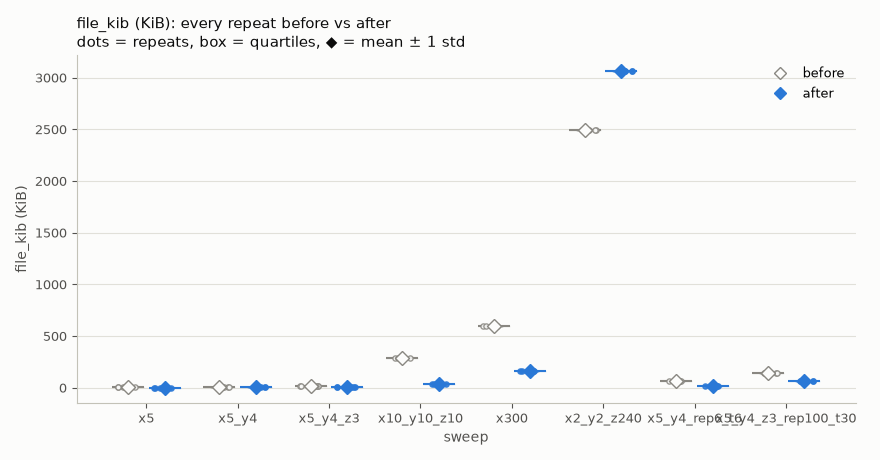

Values plotted in this chart, from the file beside it:
side, sweep, repeat, file_kib
before, x5, 1, 6.923
before, x5, 2, 6.923
before, x5, 3, 6.923
before, x5, 4, 6.923
before, x5, 5, 6.923
before, x5_y4, 1, 11.37
before, x5_y4, 2, 11.37
before, x5_y4, 3, 11.37
before, x5_y4, 4, 11.37
before, x5_y4, 5, 11.37
before, x5_y4_z3, 1, 14.91
before, x5_y4_z3, 2, 14.91
before, x5_y4_z3, 3, 14.91
before, x5_y4_z3, 4, 14.91
before, x5_y4_z3, 5, 14.91
before, x10_y10_z10, 1, 291
before, x10_y10_z10, 2, 291
before, x10_y10_z10, 3, 291
before, x10_y10_z10, 4, 291
before, x10_y10_z10, 5, 291
before, x300, 1, 602.7
before, x300, 2, 602.7
before, x300, 3, 602.7
before, x300, 4, 602.7
before, x300, 5, 602.7
before, x2_y2_z240, 1, 2494
before, x2_y2_z240, 2, 2494
before, x2_y2_z240, 3, 2494
before, x2_y2_z240, 4, 2494
before, x2_y2_z240, 5, 2494
before, x5_y4_rep6_t6, 1, 62.54
before, x5_y4_rep6_t6, 2, 62.54
before, x5_y4_rep6_t6, 3, 62.54
before, x5_y4_rep6_t6, 4, 62.54
before, x5_y4_rep6_t6, 5, 62.54
before, x5_y4_z3_rep100_t30, 1, 141.7
before, x5_y4_z3_rep100_t30, 2, 141.7
before, x5_y4_z3_rep100_t30, 3, 141.7
before, x5_y4_z3_rep100_t30, 4, 141.7
before, x5_y4_z3_rep100_t30, 5, 141.7
after, x5, 1, 3.28
after, x5, 2, 3.28
after, x5, 3, 3.28
after, x5, 4, 3.28
after, x5, 5, 3.28
after, x5_y4, 1, 5.35
after, x5_y4, 2, 5.35
after, x5_y4, 3, 5.35
after, x5_y4, 4, 5.35
after, x5_y4, 5, 5.35
after, x5_y4_z3, 1, 8.315
after, x5_y4_z3, 2, 8.315
after, x5_y4_z3, 3, 8.315
after, x5_y4_z3, 4, 8.315
after, x5_y4_z3, 5, 8.315
after, x10_y10_z10, 1, 37.98
after, x10_y10_z10, 2, 37.98
after, x10_y10_z10, 3, 37.98
after, x10_y10_z10, 4, 37.98
after, x10_y10_z10, 5, 37.98
... 20 more rows
